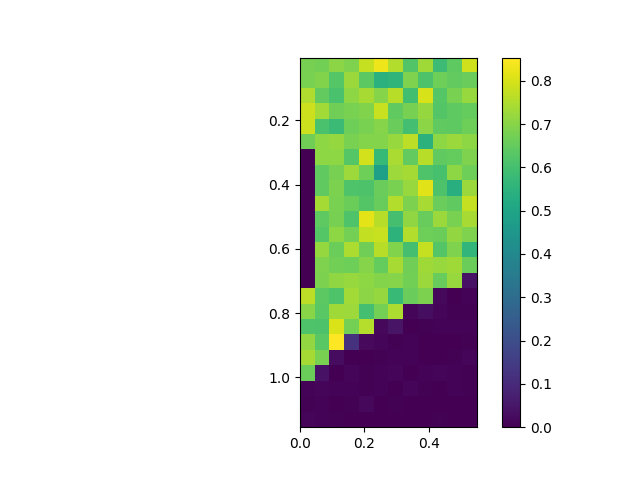

The data file committed next to this chart (first rows):
, 0.0, 0.05, 0.1, 0.15000000000000002, 0.2, 0.25, 0.30000000000000004, 0.35000000000000003, 0.4, 0.45, 0.5, 0.55
0.005, 0.6784, 0.6719, 0.7053, 0.6896, 0.7796, 0.8307, 0.7543, 0.6211, 0.7314, 0.5849, 0.6411, 0.7932
0.055, 0.6819, 0.6905, 0.6298, 0.7242, 0.6395, 0.5456, 0.5599, 0.6889, 0.6157, 0.6636, 0.649, 0.6583
0.105, 0.752, 0.6483, 0.6069, 0.7074, 0.7427, 0.697, 0.7627, 0.5954, 0.8025, 0.629, 0.6834, 0.722
0.155, 0.7888, 0.7336, 0.6678, 0.6821, 0.6924, 0.7818, 0.6454, 0.6791, 0.7176, 0.6262, 0.6419, 0.6515
0.205, 0.7886, 0.607, 0.5802, 0.6662, 0.6828, 0.6985, 0.6595, 0.5985, 0.7049, 0.6462, 0.6402, 0.6639
0.255, 0.6692, 0.708, 0.7176, 0.6809, 0.6963, 0.6944, 0.7205, 0.767, 0.548, 0.7099, 0.7245, 0.7076
0.305, 0.0, 0.7071, 0.7098, 0.6286, 0.7955, 0.5705, 0.7459, 0.6472, 0.7633, 0.6442, 0.653, 0.6896
0.355, 0.0, 0.6453, 0.6768, 0.7277, 0.6642, 0.4805, 0.7287, 0.7376, 0.619, 0.6046, 0.7099, 0.6655
0.405, 0.0, 0.6467, 0.6859, 0.62, 0.6162, 0.6601, 0.6806, 0.7211, 0.8164, 0.6161, 0.5392, 0.7239
0.455, 0.0, 0.7369, 0.6805, 0.6632, 0.6242, 0.6554, 0.7547, 0.6847, 0.7433, 0.6591, 0.6459, 0.7788
0.505, 0.0, 0.6401, 0.6778, 0.6186, 0.82, 0.7632, 0.6023, 0.7107, 0.654, 0.7242, 0.6808, 0.7418
0.555, 0.0, 0.6271, 0.7094, 0.6743, 0.7765, 0.7823, 0.5531, 0.7534, 0.6643, 0.6626, 0.7144, 0.6888
0.605, 0.0, 0.7174, 0.6627, 0.7476, 0.6675, 0.7619, 0.6926, 0.6021, 0.7783, 0.6242, 0.688, 0.5629
0.655, 0.0, 0.6898, 0.6704, 0.6641, 0.6995, 0.652, 0.7412, 0.669, 0.7316, 0.7217, 0.7307, 0.6607
0.705, 0.0, 0.6853, 0.712, 0.7201, 0.7078, 0.6947, 0.6984, 0.6729, 0.7246, 0.6562, 0.7217, 0.04031
0.755, 0.7678, 0.6378, 0.6182, 0.7338, 0.706, 0.7197, 0.5799, 0.6582, 0.686, 0.01837, 0.003179, 0.009556
0.805, 0.703, 0.6358, 0.7306, 0.7283, 0.5998, 0.6749, 0.7493, 0.01127, 0.03177, 0.01666, 0.003944, 0.004895
0.855, 0.6199, 0.6142, 0.8063, 0.6758, 0.76, 0.01727, 0.04427, 0.001672, 0.004092, 0.009739, 0.009292, 0.008945
0.905, 0.7154, 0.6351, 0.8534, 0.1203, 0.02172, 0.01565, 0.005665, 0.007894, 0.003091, 0.0003648, 0.0002521, 0.003425
0.955, 0.7393, 0.6828, 0.02822, 0.002581, 0.0007293, 0.003907, 0.008375, 0.007186, 0.001594, 0.001082, 0.003808, 0.0146
1.005, 0.6604, 0.04138, 0.001732, 0.01389, 0.006168, 0.007315, 0.01237, 0.001748, 0.006704, 0.01044, 0.00669, 0.003912
1.055, 0.009517, 0.01299, 0.007621, 0.009889, 0.003355, 0.007283, 0.000701, 0.0121, 0.00459, 0.003239, 0.006814, 0.005796
1.105, 0.004468, 0.007006, 0.000392, 0.005285, 0.01788, 0.001197, 0.003898, 0.001553, 0.0008145, 0.00202, 0.002931, 0.0002057
1.155, 0.01041, 0.007142, 0.006589, 0.001372, 0.001563, 0.003208, 0.001005, 0.001825, 0.001306, 0.004441, 0.002576, 0.001409
